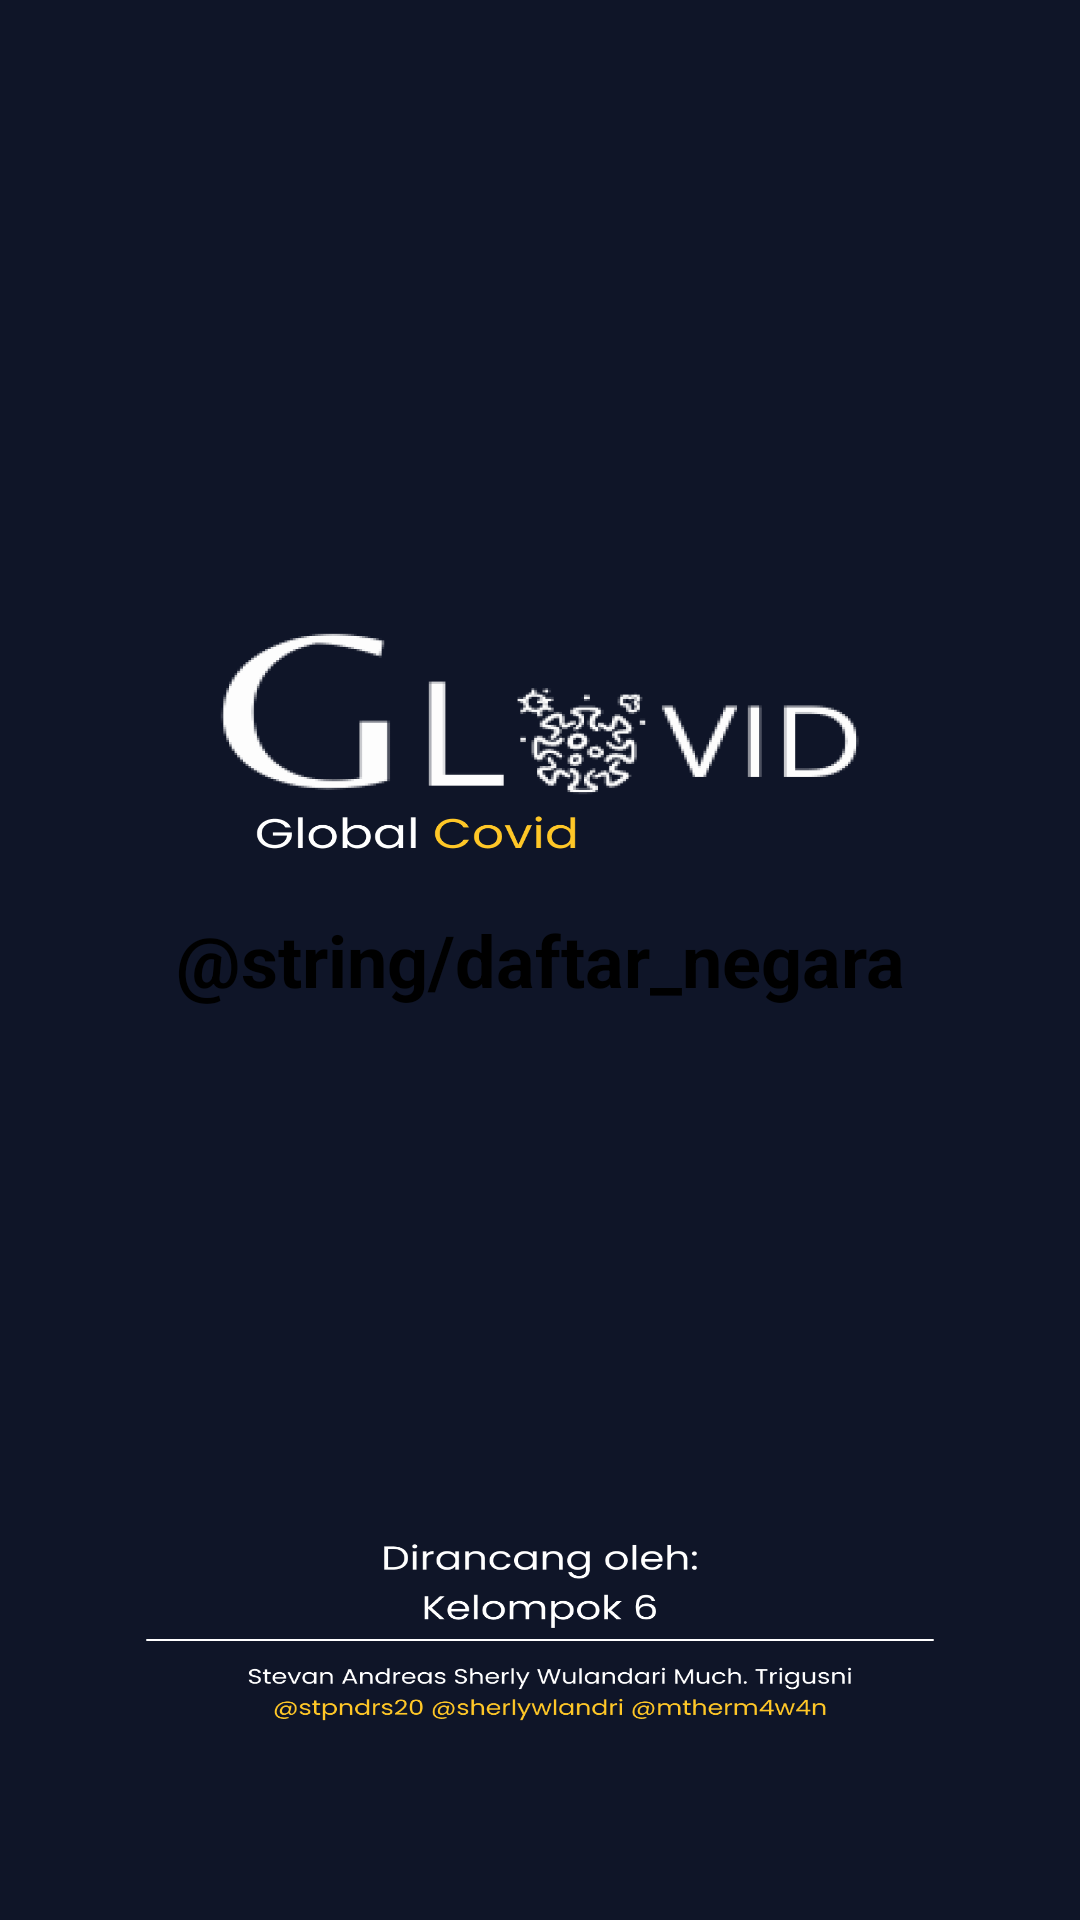

Here is an Android app screen rendered from its layout file. Give the layout XML and the strings, colors and styles it references.
<!-- AndroidManifest.xml: application theme splashScreenTheme -->
<!-- res/layout/countries_header.xml -->
<?xml version="1.0" encoding="utf-8"?>
<TextView
    xmlns:android="http://schemas.android.com/apk/res/android"
    android:layout_width="match_parent"
    android:layout_height="wrap_content"
    android:textSize="24sp"
    android:textColor="#000000"
    android:textStyle="bold"
    android:gravity="center"
    android:text="@string/daftar_negara" />
<!-- resources referenced by this layout -->
<resources>
  <style name="splashScreenTheme" parent="Theme.MaterialComponents.Light.NoActionBar">
          <item name="android:windowBackground">@drawable/splash_image</item>
          <item name="android:statusBarColor">@color/dark_blue</item>
      </style>
  <!-- drawable splash_image (drawable) -->
  <?xml version="1.0" encoding="utf-8"?>
  <layer-list xmlns:android="http://schemas.android.com/apk/res/android">
  
      <item android:drawable="@drawable/splash_img"/>
  
  </layer-list>
  <color name="dark_blue">#101222</color>
  <!-- drawable splash_img: png bitmap (drawable, 104158 bytes) -->
</resources>
